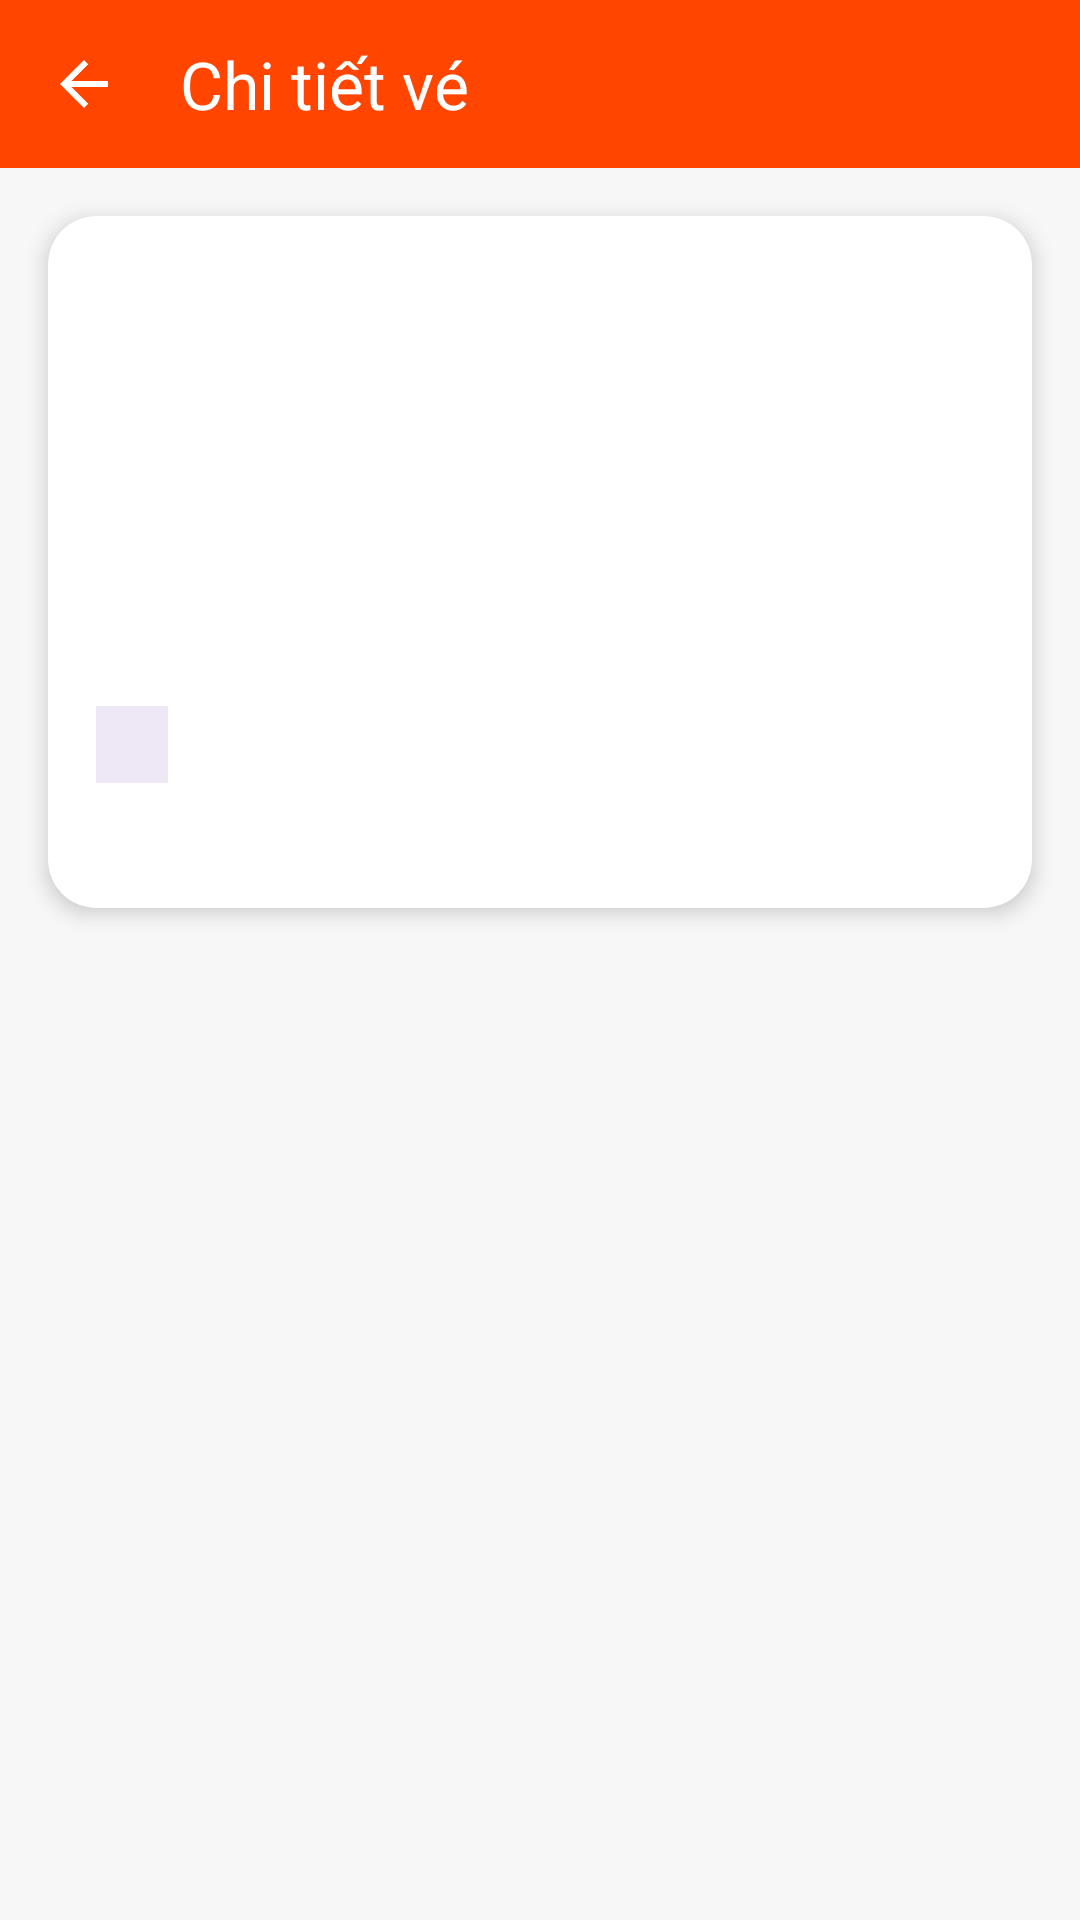

Write the Android layout XML for this screen, with the resource values it uses.
<!-- AndroidManifest.xml: application theme Theme.DatVeXe -->
<!-- res/layout/fragment_booking_detail.xml -->
<?xml version="1.0" encoding="utf-8"?>
<LinearLayout xmlns:android="http://schemas.android.com/apk/res/android"
    xmlns:app="http://schemas.android.com/apk/res-auto"
    android:orientation="vertical"
    android:layout_width="match_parent"
    android:layout_height="match_parent"
    android:background="#F7F7F7">

    <com.google.android.material.appbar.AppBarLayout
        android:layout_width="match_parent"
        android:layout_height="wrap_content"
        android:background="@color/orangered">

        <androidx.appcompat.widget.Toolbar
            android:id="@+id/toolbar"
            android:layout_width="match_parent"
            android:layout_height="56dp"
            app:title="Chi tiết vé"
            app:titleTextColor="@android:color/white"
            app:navigationIcon="@drawable/baseline_arrow_back_24"
            android:background="@color/orangered" />
    </com.google.android.material.appbar.AppBarLayout>

    <androidx.cardview.widget.CardView
        android:layout_width="match_parent"
        android:layout_height="wrap_content"
        android:layout_margin="16dp"
        app:cardCornerRadius="16dp"
        app:cardElevation="4dp">

        <LinearLayout
            android:layout_width="match_parent"
            android:layout_height="wrap_content"
            android:orientation="vertical"
            android:padding="16dp">

            <TextView android:id="@+id/tvCode" android:layout_width="wrap_content" android:layout_height="wrap_content" android:textStyle="bold" android:textSize="16sp" android:textColor="#222"/>
            <TextView android:id="@+id/tvRoute" android:layout_width="wrap_content" android:layout_height="wrap_content" android:textStyle="bold" android:textSize="15sp" android:textColor="#222" android:layout_marginTop="4dp"/>
            <TextView android:id="@+id/tvCustomerName" android:layout_width="wrap_content" android:layout_height="wrap_content" android:textSize="13sp" android:textColor="#888" android:layout_marginTop="8dp"/>
            <TextView android:id="@+id/tvSeat" android:layout_width="wrap_content" android:layout_height="wrap_content" android:textSize="13sp" android:textColor="#888" android:layout_marginTop="2dp"/>
            <TextView android:id="@+id/tvDepartureTime" android:layout_width="wrap_content" android:layout_height="wrap_content" android:textSize="13sp" android:textColor="#888" android:layout_marginTop="2dp"/>
            <TextView android:id="@+id/tvPrice" android:layout_width="wrap_content" android:layout_height="wrap_content" android:textStyle="bold" android:textColor="#3F51B5" android:textSize="15sp" android:layout_marginTop="8dp"/>
            <LinearLayout android:layout_width="match_parent" android:layout_height="wrap_content" android:orientation="horizontal" android:layout_marginTop="8dp">
                <TextView android:id="@+id/tvStatus" android:layout_width="wrap_content" android:layout_height="wrap_content" android:textColor="#7C4DFF" android:background="#EDE7F6" android:paddingLeft="12dp" android:paddingRight="12dp" android:paddingTop="4dp" android:paddingBottom="4dp" android:textSize="13sp" android:layout_marginEnd="8dp" android:layout_gravity="center_vertical"/>
            </LinearLayout>
            <TextView android:id="@+id/tvPaymentMethod" android:layout_width="wrap_content" android:layout_height="wrap_content" android:textSize="13sp" android:textColor="#888" android:layout_marginTop="8dp"/>
        </LinearLayout>
    </androidx.cardview.widget.CardView>
</LinearLayout>
<!-- resources referenced by this layout -->
<resources>
  <color name="orangered">#FF4500</color>
  <!-- drawable baseline_arrow_back_24 (drawable) -->
  <?xml version="1.0" encoding="utf-8"?>
  <vector android:height="24dp" android:tint="#FFFFFF"
      android:viewportHeight="24" android:viewportWidth="24"
      android:width="24dp" xmlns:android="http://schemas.android.com/apk/res/android">
      <path android:fillColor="@android:color/white" android:pathData="M20,11H7.83l5.59,-5.59L12,4l-8,8 8,8 1.41,-1.41L7.83,13H20v-2z"/>
  </vector>
  <style name="Theme.DatVeXe" parent="Base.Theme.DatVeXe" />
  <style name="Base.Theme.DatVeXe" parent="Theme.Material3.DayNight.NoActionBar">
          
          <item name="colorPrimary">@color/orangered</item>
      </style>
</resources>
